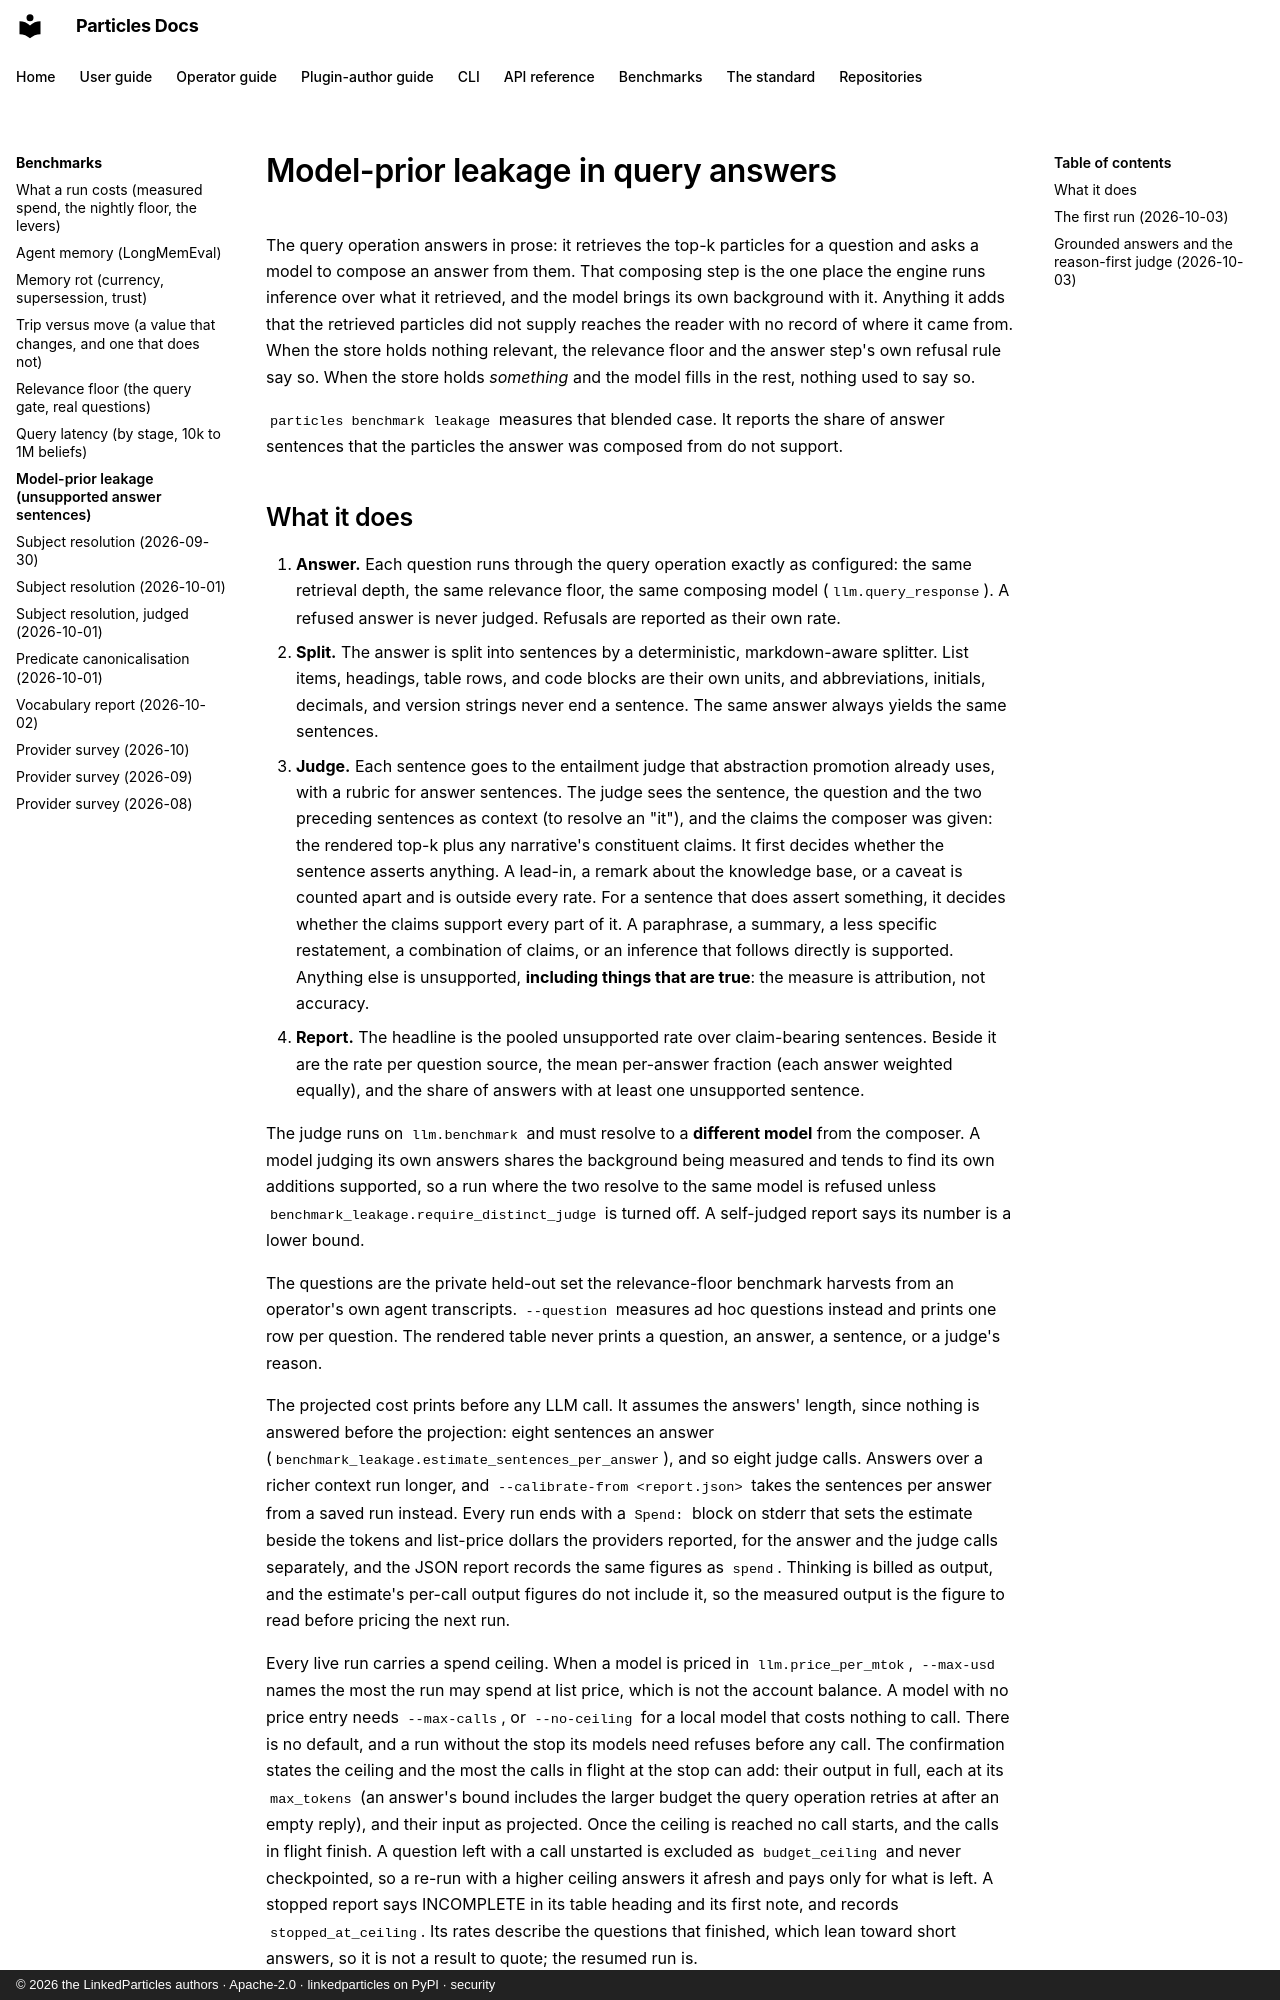

repository: LinkedParticles/particles-engine-py · page: benchmarks/leakage/index.html · generator: mkdocs · copyright: © 2026 the LinkedParticles authors · Apache-2.0 · linkedparticles on PyPI · security

# Model-prior leakage in query answers

The query operation answers in prose: it retrieves the top-k particles for a
question and asks a model to compose an answer from them. That composing step
is the one place the engine runs inference over what it retrieved, and the
model brings its own background with it. Anything it adds that the retrieved
particles did not supply reaches the reader with no record of where it came
from. When the store holds nothing relevant, the relevance floor and the
answer step's own refusal rule say so. When the store holds *something* and
the model fills in the rest, nothing used to say so.

`particles benchmark leakage` measures that blended case. It reports the
share of answer sentences that the particles the answer was composed from do
not support.
